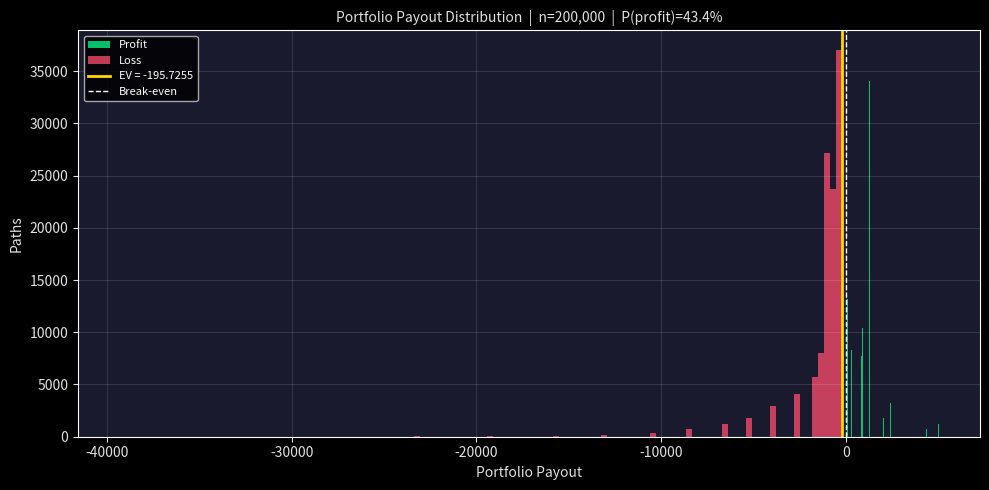

Recreate this plot in Python.
"""
Monte Carlo portfolio pricer for all contracts in ui.py.

Instead of the binomial-tree expected value used in ui.py, this simulates
N_PATHS full GBM paths and averages the portfolio payout across them.

Payout rules mirror _payout() in ui.py exactly.
Exotic options (chooser, knockout) are simulated from first principles —
no CSV lookup.
"""

import numpy as np
import math
import matplotlib.pyplot as plt

# ── contracts (mirrors ui.py) ─────────────────────────────────────────────────
# Added: expiry_day, choose_day, barrier — derived from contract semantics.
CONTRACTS = [
    {"name": "AC",        "expiry": "N/A",     "kind": "underlying", "K": 50,  "bid": 49.975, "ask": 50.025, "max": 200, "aon": None, "expiry_day": 21, "choose_day": None, "barrier": None},
    {"name": "AC_50_P",   "expiry": "T+21",    "kind": "put",        "K": 50,  "bid": 12,     "ask": 12.05,  "max": 50,  "aon": None, "expiry_day": 21, "choose_day": None, "barrier": None},
    {"name": "AC_50_C",   "expiry": "T+21",    "kind": "call",       "K": 50,  "bid": 12,     "ask": 12.05,  "max": 50,  "aon": None, "expiry_day": 21, "choose_day": None, "barrier": None},
    {"name": "AC_35_P",   "expiry": "T+21",    "kind": "put",        "K": 35,  "bid": 4.33,   "ask": 4.35,   "max": 50,  "aon": None, "expiry_day": 21, "choose_day": None, "barrier": None},
    {"name": "AC_40_P",   "expiry": "T+21",    "kind": "put",        "K": 40,  "bid": 6.5,    "ask": 6.55,   "max": 50,  "aon": None, "expiry_day": 21, "choose_day": None, "barrier": None},
    {"name": "AC_45_P",   "expiry": "T+21",    "kind": "put",        "K": 45,  "bid": 9.05,   "ask": 9.1,    "max": 50,  "aon": None, "expiry_day": 21, "choose_day": None, "barrier": None},
    {"name": "AC_60_C",   "expiry": "T+21",    "kind": "call",       "K": 60,  "bid": 8.8,    "ask": 8.85,   "max": 50,  "aon": None, "expiry_day": 21, "choose_day": None, "barrier": None},
    {"name": "AC_50_P_2", "expiry": "T+14",    "kind": "put",        "K": 50,  "bid": 9.7,    "ask": 9.75,   "max": 50,  "aon": None, "expiry_day": 14, "choose_day": None, "barrier": None},
    {"name": "AC_50_C_2", "expiry": "T+14",    "kind": "call",       "K": 50,  "bid": 9.7,    "ask": 9.75,   "max": 50,  "aon": None, "expiry_day": 14, "choose_day": None, "barrier": None},
    {"name": "AC_50_CO",  "expiry": "T+14/21", "kind": "chooser",    "K": 50,  "bid": 22.2,   "ask": 22.3,   "max": 50,  "aon": None, "expiry_day": 21, "choose_day": 14,   "barrier": None},
    {"name": "AC_40_BP",  "expiry": "T+21",    "kind": "aon_put",    "K": 40,  "bid": 5.0,    "ask": 5.1,    "max": 50,  "aon": 10,   "expiry_day": 21, "choose_day": None, "barrier": None},
    {"name": "AC_45_KO",  "expiry": "T+21",    "kind": "ko_put",     "K": 45,  "bid": 0.15,   "ask": 0.175,  "max": 500, "aon": None, "expiry_day": 21, "choose_day": None, "barrier": 35},
]

CONTRACT_MAP = {c["name"]: c for c in CONTRACTS}


def _simulate_paths(S0, sigma, s, N_max, n_paths, rng):
    """
    Simulate n_paths GBM paths using binomial increments (same model as ui.py).
    Returns S: shape (n_paths, N_max*s + 1).
    """
    total_steps = N_max * s
    dt = 1.0 / s
    u = np.exp(sigma * math.sqrt(dt))
    d = 1.0 / u
    p = (1.0 - d) / (u - d)

    up = rng.random((n_paths, total_steps)) < p
    moves = np.where(up, u, d)

    S = np.empty((n_paths, total_steps + 1))
    S[:, 0] = S0
    for t in range(total_steps):
        S[:, t + 1] = S[:, t] * moves[:, t]

    return S


def _contract_pnl(c, S, side, vol):
    """
    Compute per-path PnL for one contract.
    S: full path array (n_paths, total_steps+1), steps per day = s implied by expiry_day.
    """
    s_per_step = (S.shape[1] - 1) // c["expiry_day"] if c["expiry_day"] > 0 else 1
    expiry_step = c["expiry_day"] * s_per_step
    S_T = S[:, expiry_step]

    prem = c["ask"] if side == "Buy" else c["bid"]
    qty  = vol if side == "Buy" else -vol
    kind = c["kind"]

    if kind == "call":
        raw = np.maximum(S_T - c["K"], 0.0)

    elif kind == "put":
        raw = np.maximum(c["K"] - S_T, 0.0)

    elif kind == "aon_put":
        raw = np.where(S_T < c["K"], float(c["aon"]), 0.0)

    elif kind == "underlying":
        raw = S_T

    elif kind == "chooser":
        choose_step = c["choose_day"] * s_per_step
        S_choose = S[:, choose_step]
        is_call = S_choose > c["K"]
        raw = np.where(
            is_call,
            np.maximum(S_T - c["K"], 0.0),
            np.maximum(c["K"] - S_T, 0.0),
        )

    elif kind == "ko_put":
        # down-and-out: zero payout if S ever touches barrier
        alive = np.all(S[:, :expiry_step + 1] > c["barrier"], axis=1)
        raw = np.where(alive, np.maximum(c["K"] - S_T, 0.0), 0.0)

    else:
        raise ValueError(f"Unknown kind: {kind}")

    return qty * (raw - prem)


def mc_portfolio(
    positions,
    S0=50.0,
    sigma=0.1582,
    s=4,
    N_max=21,
    n_paths=200_000,
    seed=42,
    verbose=True,
):
    """
    Monte Carlo portfolio pricer.

    Parameters
    ----------
    positions : dict  {contract_name: (side, volume)}
                side  : "Buy" or "Sell"
                volume: float  (clamped to contract max)
    S0        : initial spot price
    sigma     : volatility (same convention as ui.py — per sqrt(day))
    s         : steps per day
    N_max     : simulation horizon in days (should be >= longest expiry_day)
    n_paths   : number of Monte Carlo paths
    seed      : RNG seed (None for random)
    verbose   : print per-contract breakdown

    Returns
    -------
    ev        : portfolio expected value
    stderr    : Monte Carlo standard error
    pnl       : per-path portfolio pnl array (n_paths,)
    """
    rng = np.random.default_rng(seed)
    S = _simulate_paths(S0, sigma, s, N_max, n_paths, rng)

    portfolio_pnl = np.zeros(n_paths)

    for name, (side, vol) in positions.items():
        c = CONTRACT_MAP[name]
        vol = min(vol, c["max"])
        pnl = _contract_pnl(c, S, side, vol)
        portfolio_pnl += pnl

        if verbose:
            ev_c = pnl.mean()
            se_c = pnl.std() / math.sqrt(n_paths)
            print(f"  {side:4s} {vol:>6.0f}x {name:<12s}  EV = {ev_c:+9.4f}  ±{1.96*se_c:.4f}")

    ev     = portfolio_pnl.mean()
    stderr = portfolio_pnl.std() / math.sqrt(n_paths)
    return ev, stderr, portfolio_pnl


def plot_pnl_distribution(pnl, ev, n_paths, out_path="portfolio_payout_dist.png"):
    BG = "#1a1a2e"
    plt.style.use("dark_background")
    fig, ax = plt.subplots(figsize=(10, 5))
    fig.patch.set_facecolor(BG)
    ax.set_facecolor(BG)

    pos_mask = pnl >= 0
    ax.hist(pnl[pos_mask],  bins=120, color="#00ff88", alpha=0.75, label="Profit")
    ax.hist(pnl[~pos_mask], bins=120, color="#ff4d6d", alpha=0.75, label="Loss")
    ax.axvline(ev, color="#ffd700", linewidth=2.0, label=f"EV = {ev:+.4f}")
    ax.axvline(0,  color="white",   linewidth=1.0, linestyle="--", label="Break-even")

    p_profit = pos_mask.mean() * 100
    ax.set_xlabel("Portfolio Payout", color="#e0e0e0")
    ax.set_ylabel("Paths", color="#e0e0e0")
    ax.set_title(
        f"Portfolio Payout Distribution  |  n={n_paths:,}  |  P(profit)={p_profit:.1f}%",
        color="#e0e0e0", fontsize=10,
    )
    ax.tick_params(colors="#e0e0e0")
    ax.legend(fontsize=8)
    ax.grid(True, alpha=0.12)
    fig.tight_layout()
    fig.savefig(out_path, dpi=150, facecolor=BG)
    plt.show()
    print(f"Saved {out_path}")


if __name__ == "__main__":
    # ── edit positions here ───────────────────────────────────────────────────
    positions = {
        "AC_50_CO": ("Sell", 50),   # sell 50x chooser  (overpriced per fair values.txt)
        "AC_45_KO": ("Buy",  500),  # buy 500x KO put   (underpriced per fair values.txt)
        "AC_40_BP": ("Sell", 50),   # sell 50x AON put  (overpriced per fair values.txt)
    }
    # ─────────────────────────────────────────────────────────────────────────

    N_PATHS = 200_000

    print("=== Monte Carlo Portfolio Pricer ===")
    print(f"S0=50  sigma=0.1582  s=4  N_max=21  n_paths={N_PATHS:,}\n")

    ev, se, pnl = mc_portfolio(
        positions,
        S0=50.0,
        sigma=0.1582,
        s=4,
        N_max=21,
        n_paths=N_PATHS,
        seed=42,
        verbose=True,
    )

    print(f"\nPortfolio EV = {ev:+.4f}  ±{1.96*se:.4f}  (95% CI)")
    print(f"95% CI       [{ev - 1.96*se:.4f},  {ev + 1.96*se:.4f}]")
    print(f"P(profit)    {(pnl >= 0).mean()*100:.1f}%")
    print(f"P(loss)      {(pnl <  0).mean()*100:.1f}%")
    print(f"Max profit   {pnl.max():.4f}")
    print(f"Max loss     {pnl.min():.4f}")

    plot_pnl_distribution(pnl, ev, N_PATHS)
